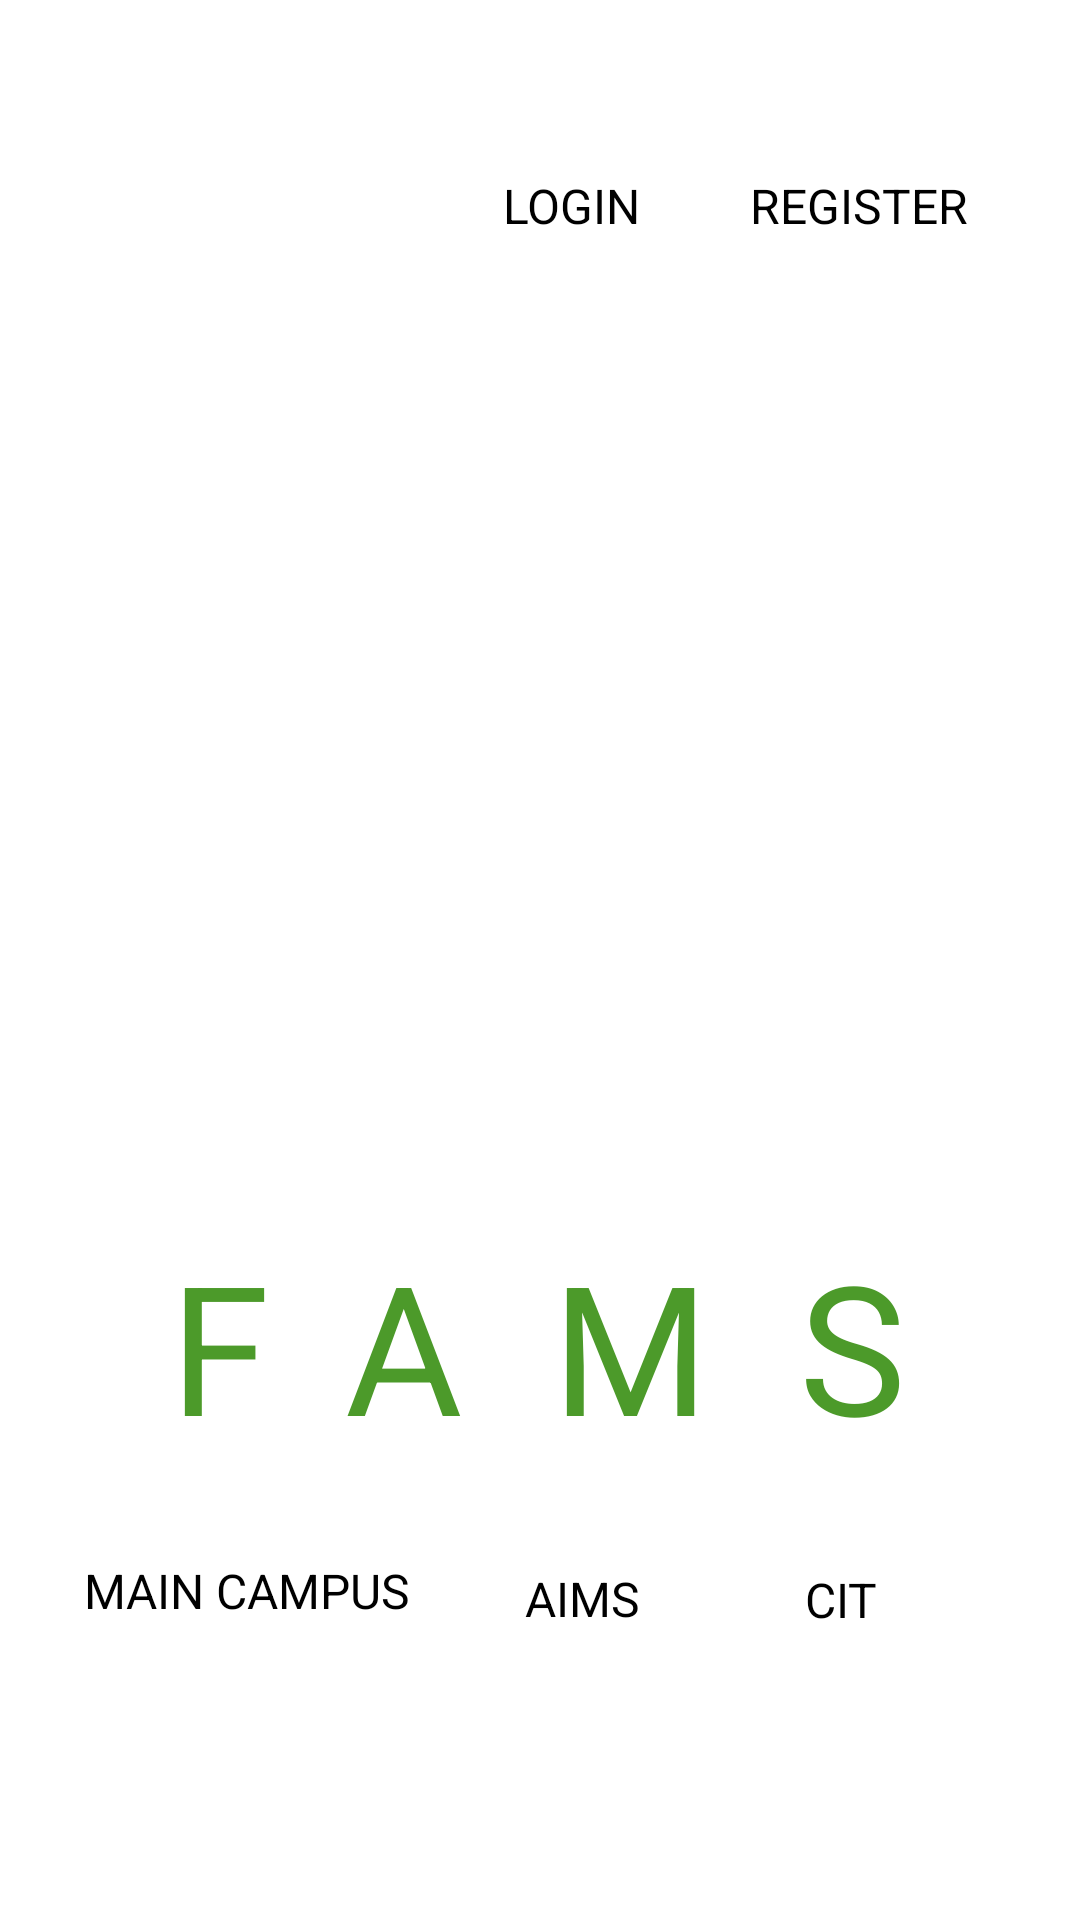

The Android layout XML behind this screen, and the referenced resources:
<!-- AndroidManifest.xml: application theme Theme.AppCompat.NoActionBar -->
<!-- res/layout/activity_main.xml -->
<?xml version="1.0" encoding="utf-8"?>
<androidx.constraintlayout.widget.ConstraintLayout xmlns:android="http://schemas.android.com/apk/res/android"
    xmlns:app="http://schemas.android.com/apk/res-auto"
    xmlns:tools="http://schemas.android.com/tools"
    android:layout_width="match_parent"
    android:layout_height="match_parent"
    android:background="@color/white"
    tools:context=".MainActivity">

    <ImageView
        android:id="@+id/imageView"
        android:layout_width="196dp"
        android:layout_height="196dp"
        app:layout_constraintBottom_toBottomOf="parent"
        app:layout_constraintEnd_toEndOf="parent"
        app:layout_constraintHorizontal_bias="0.497"
        app:layout_constraintStart_toStartOf="parent"
        app:layout_constraintTop_toTopOf="parent"
        app:layout_constraintVertical_bias="0.499"
        app:srcCompat="@drawable/muk" />

    <TextView
        android:id="@+id/textView"
        android:layout_width="wrap_content"
        android:layout_height="wrap_content"
        android:letterSpacing="0.5"
        android:text="FAMS"
        android:textColor="#4C9A2A"
        android:textSize="60sp"
        app:layout_constraintBottom_toBottomOf="parent"
        app:layout_constraintEnd_toEndOf="parent"
        app:layout_constraintHorizontal_bias="0.496"
        app:layout_constraintStart_toStartOf="parent"
        app:layout_constraintTop_toTopOf="parent"
        app:layout_constraintVertical_bias="0.729" />

    <TextView
        android:id="@+id/MainCampus"
        android:layout_width="wrap_content"
        android:layout_height="wrap_content"
        android:text="MAIN CAMPUS"
        android:textSize="16sp"
        android:textColor="@color/black"
        app:layout_constraintBottom_toBottomOf="parent"
        app:layout_constraintEnd_toEndOf="parent"
        app:layout_constraintHorizontal_bias="0.112"
        app:layout_constraintStart_toStartOf="parent"
        app:layout_constraintTop_toTopOf="parent"
        app:layout_constraintVertical_bias="0.84" />

    <TextView
        android:id="@+id/textView3"
        android:layout_width="wrap_content"
        android:layout_height="wrap_content"
        android:text="AIMS"
        android:textColor="@color/black"
        android:textSize="16sp"
        app:layout_constraintBottom_toBottomOf="parent"
        app:layout_constraintEnd_toEndOf="parent"
        app:layout_constraintHorizontal_bias="0.544"
        app:layout_constraintStart_toStartOf="parent"
        app:layout_constraintTop_toTopOf="parent"
        app:layout_constraintVertical_bias="0.844" />

    <TextView
        android:id="@+id/textView4"
        android:layout_width="43dp"
        android:layout_height="19dp"
        android:text="CIT"
        android:textColor="@color/black"
        android:textSize="16sp"
        app:layout_constraintBottom_toBottomOf="parent"
        app:layout_constraintEnd_toEndOf="parent"
        app:layout_constraintHorizontal_bias="0.847"
        app:layout_constraintStart_toStartOf="parent"
        app:layout_constraintTop_toTopOf="parent"
        app:layout_constraintVertical_bias="0.841" />

    <TextView
        android:id="@+id/register"
        android:layout_width="wrap_content"
        android:layout_height="wrap_content"
        android:text="REGISTER"
        android:textColor="@color/black"
        android:textSize="16sp"
        app:layout_constraintBottom_toBottomOf="parent"
        app:layout_constraintEnd_toEndOf="parent"
        app:layout_constraintHorizontal_bias="0.87"
        app:layout_constraintStart_toStartOf="parent"
        app:layout_constraintTop_toTopOf="parent"
        app:layout_constraintVertical_bias="0.093" />

    <TextView
        android:id="@+id/login"
        android:layout_width="wrap_content"
        android:layout_height="wrap_content"
        android:text="LOGIN"
        android:textColor="@color/black"
        android:textSize="16sp"
        app:layout_constraintBottom_toBottomOf="parent"
        app:layout_constraintEnd_toEndOf="parent"
        app:layout_constraintHorizontal_bias="0.534"
        app:layout_constraintStart_toStartOf="parent"
        app:layout_constraintTop_toTopOf="parent"
        app:layout_constraintVertical_bias="0.093" />
</androidx.constraintlayout.widget.ConstraintLayout>
<!-- resources referenced by this layout -->
<resources>

  <!-- not gathered from this repository: default colours our renderer supplied (Android Studio template values) -->
  <color name="black">#FF000000</color>
  <color name="white">#FFFFFFFF</color>
</resources>
